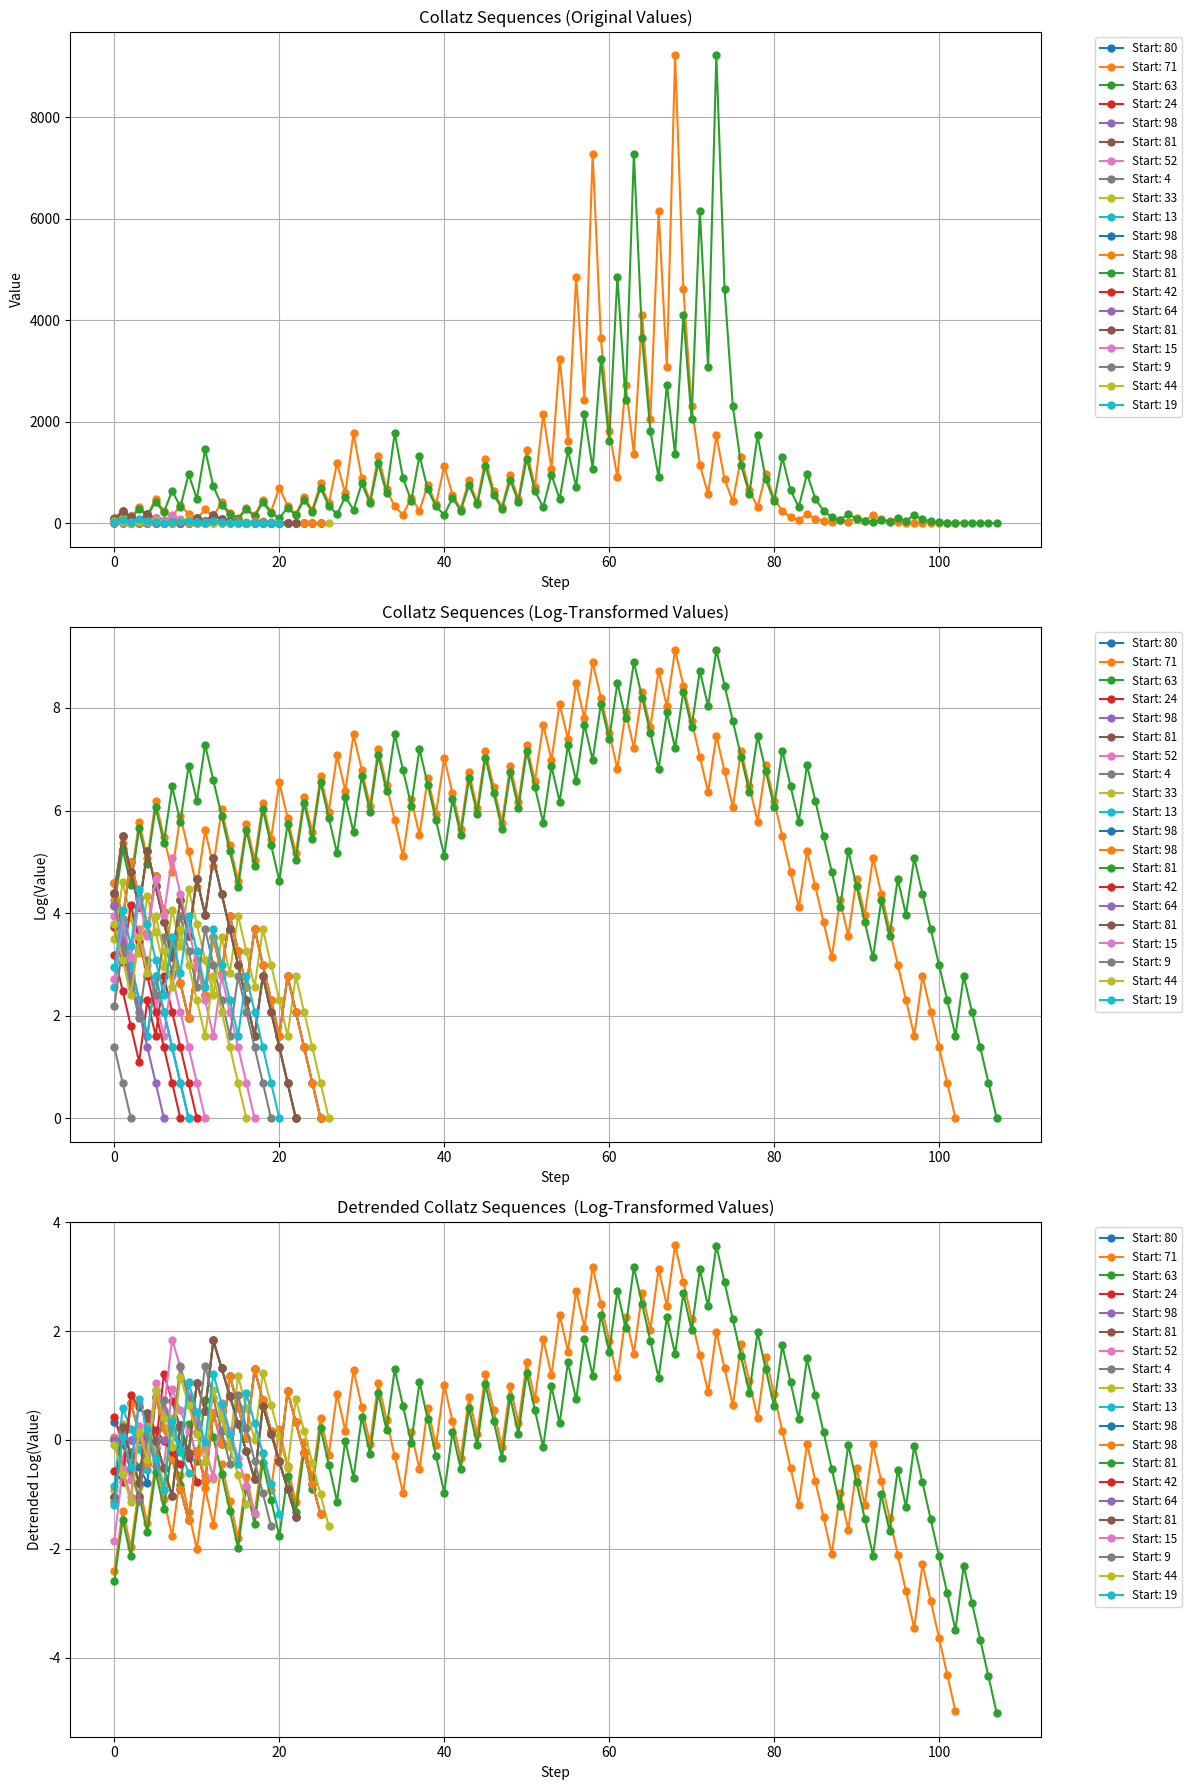

The script that saved this image:
import numpy as np
import matplotlib.pyplot as plt


def collatz_sequence(n):
    """Generate the Collatz sequence for a given starting number n."""
    sequence = [n]
    while n != 1:
        if n % 2 == 0:
            n //= 2
        else:
            n = 3 * n + 1
        sequence.append(n)
    return np.array(sequence), len(sequence)  # Return sequence and the number of steps


# Parameters
num_sequences = 20  # Number of sequences to generate
max_start = 100  # Maximum starting value for random numbers

# Generate random starting numbers
random_numbers = np.random.randint(1, max_start, size=num_sequences)

# Initialize plots
fig, axes = plt.subplots(3, 1, figsize=(12, 18))  # Three subplots: Original, Log-transformed, Detrended Log

for number in random_numbers:
    sequence, _ = collatz_sequence(number)
    steps = np.arange(len(sequence))

    # Plot the original sequence
    axes[0].plot(steps, sequence, label=f"Start: {number}", linestyle='-', marker='o', markersize=5)

    # Logarithmic transformation
    log_sequence = np.log(sequence)

    # Detrending the log-transformed data using numpy polyfit (linear regression)
    # Polyfit returns the coefficients of the fitted line: [slope, intercept]
    slope, intercept = np.polyfit(steps, log_sequence, 1)

    # Get the linear trend (fitted line)
    trend = slope * steps + intercept

    # Detrend the log-transformed sequence
    detrended_log_sequence = log_sequence - trend

    # Plot the original log-transformed sequence (without trend removal)
    axes[1].plot(steps, log_sequence, label=f"Start: {number}", linestyle='-', marker='o', markersize=5)

    # Plot the detrended log-transformed sequence
    axes[2].plot(steps, detrended_log_sequence, label=f"Start: {number}", linestyle='-', marker='o', markersize=5)

# Customize Original Sequence Plot
axes[0].set_title("Collatz Sequences (Original Values)")
axes[0].set_xlabel("Step")
axes[0].set_ylabel("Value")
axes[0].legend(bbox_to_anchor=(1.05, 1), loc='upper left', fontsize='small')
axes[0].grid(True)

# Customize Logarithmic Transformation Plot (without trend removal)
axes[1].set_title("Collatz Sequences (Log-Transformed Values)")
axes[1].set_xlabel("Step")
axes[1].set_ylabel("Log(Value)")
axes[1].legend(bbox_to_anchor=(1.05, 1), loc='upper left', fontsize='small')
axes[1].grid(True)

# Customize Detrended Logarithmic Plot
axes[2].set_title("Detrended Collatz Sequences  (Log-Transformed Values)")
axes[2].set_xlabel("Step")
axes[2].set_ylabel("Detrended Log(Value)")
axes[2].legend(bbox_to_anchor=(1.05, 1), loc='upper left', fontsize='small')
axes[2].grid(True)

# Adjust layout for clarity
plt.tight_layout()
plt.show()
